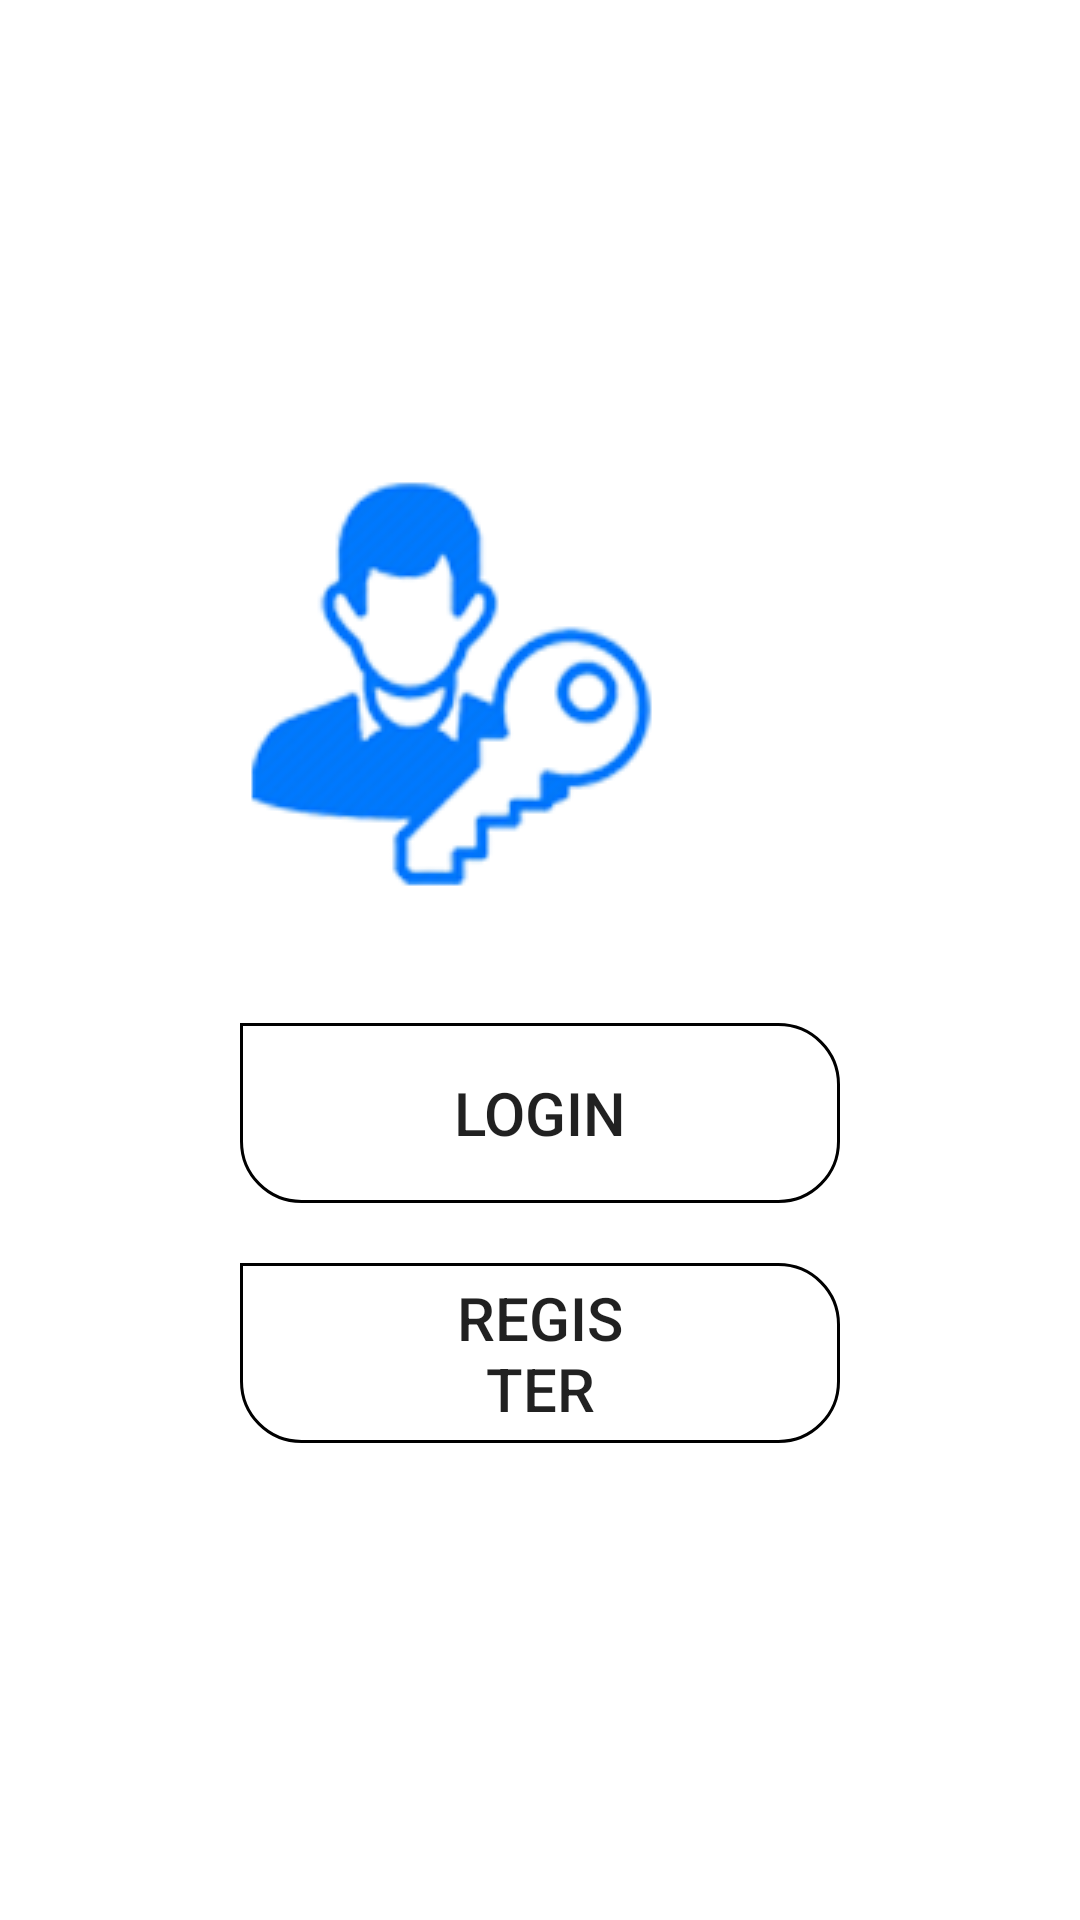

The Android layout XML behind this screen, and the referenced resources:
<!-- AndroidManifest.xml: application theme Theme.Hybrid_la2 -->
<!-- res/layout/activity_main.xml -->
<?xml version="1.0" encoding="utf-8"?>
<RelativeLayout xmlns:android="http://schemas.android.com/apk/res/android"    xmlns:app="http://schemas.android.com/apk/res-auto"
    xmlns:tools="http://schemas.android.com/tools"
    android:layout_width="match_parent"
    android:layout_height="match_parent"
    tools:context=".MainActivity">

    <RelativeLayout
        android:layout_width="wrap_content"
        android:layout_height="wrap_content"
        android:layout_centerInParent="true"
        android:layout_marginLeft="80dp"
        android:layout_marginRight="80dp">

        <ImageView
            android:id="@+id/imageView"
            android:layout_width="wrap_content"
            android:layout_height="wrap_content"
            android:adjustViewBounds="true"
            android:scaleType="fitCenter"
            android:src="@drawable/icon"/>

        <RelativeLayout
            android:id="@+id/reLay"
            android:layout_width="wrap_content"
            android:layout_height="wrap_content"
            android:layout_marginTop="40dp"
            android:layout_below="@+id/imageView">

            <Button
                android:id="@+id/loginbttn"
                android:layout_width="match_parent"
                android:layout_height="60dp"
                android:text="Login"
                android:fontFamily="sans-serif-medium"
                android:paddingLeft="70dp"
                android:paddingRight="70dp"
                android:background="@drawable/btnlayout"
                android:textSize="20sp"/>

            <Button
                android:id="@+id/registerbttn"
                android:layout_width="match_parent"
                android:layout_height="60dp"
                android:text="Register"
                android:fontFamily="sans-serif-medium"
                android:layout_marginTop="20dp"
                android:paddingLeft="70dp"
                android:paddingRight="70dp"
                android:layout_below="@+id/loginbttn"
                android:background="@drawable/btnlayout"
                android:textSize="20sp" />

        </RelativeLayout>
    </RelativeLayout>

</RelativeLayout>
<!-- resources referenced by this layout -->
<resources>
  <!-- drawable btnlayout (drawable) -->
  <shape xmlns:android="http://schemas.android.com/apk/res/android"
      android:shape="rectangle">
  
      <corners
          android:bottomLeftRadius="20dp"
          android:bottomRightRadius="20dp"
          android:topLeftRadius="0dp"
          android:topRightRadius="20dp"/>
  
      <stroke
          android:width="1dp"
          android:color="@color/black"/>
  
  </shape>
  <!-- drawable icon: png bitmap (drawable, 40227 bytes) -->
  <style name="Theme.Hybrid_la2" parent="Theme.MaterialComponents.DayNight.DarkActionBar">
          
          <item name="colorPrimary">@color/purple_500</item>
          <item name="colorPrimaryVariant">@color/purple_700</item>
          <item name="colorOnPrimary">@color/white</item>
          
          <item name="colorSecondary">@color/teal_200</item>
          <item name="colorSecondaryVariant">@color/teal_700</item>
          <item name="colorOnSecondary">@color/black</item>
          
          <item name="android:statusBarColor" tools:targetApi="l">?attr/colorPrimaryVariant</item>
          
      </style>
  <!-- not gathered from this repository: default colours our renderer supplied (Android Studio template values) -->
  <color name="purple_500">#FF6200EE</color>
  <color name="purple_700">#FF3700B3</color>
  <color name="teal_200">#FF03DAC5</color>
  <color name="teal_700">#FF018786</color>
  <color name="black">#FF000000</color>
  <color name="white">#FFFFFFFF</color>
</resources>
